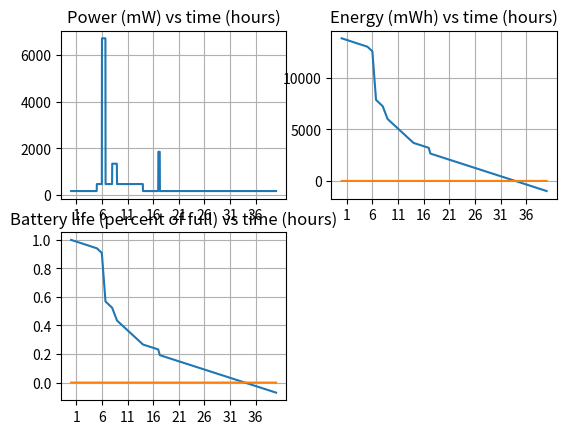
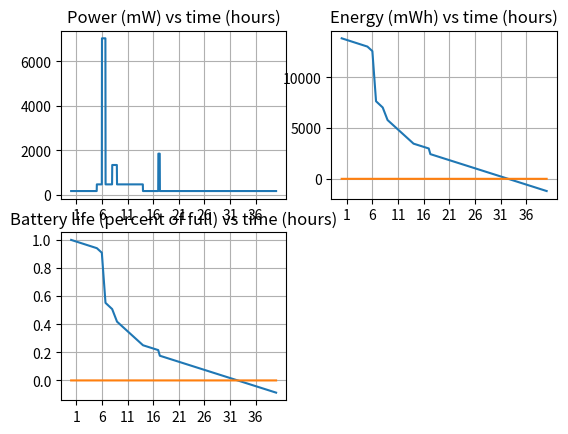

Recreate these plots in Python, in order.
import numpy as np
import matplotlib.pyplot as plt
from collections import defaultdict

def P_disp(I, A, B, c):
    #I is average grey level (0 to 255)
    #A is screen area (mm^2)
    #B is brightness (0 to 1)
    #c is parameter for average power per area (fit)
    return I**(2.2)*A*B*c

def P_CPU(U, clock_speed='med', N=6):
    #U is average usage of cores
    #b and m are fitted intercept/baseline core power consumption and slope respectively
    if clock_speed=='high':
        b=125
        m=1000*N-b
    elif clock_speed=='med':
        b=100
        m=500*N-b
    elif clock_speed=='low':
        b=75
        m=200*N-b
    return m*U+b
def get_usage(P, clock_speed='med', N=6):
    if clock_speed=='high':
        b=125
        m=1000*N-b
    elif clock_speed=='med':
        b=100
        m=500*N-b
    elif clock_speed=='low':
        b=75
        m=200*N-b
    return (P-b)/m

def P_base(cell=0, wifi=0, BT=0):
    sum=20
    if cell=='5G':
        sum+=260
    elif cell=='LTE':
        sum+=160
    if wifi=='searching':
        sum+=72
    elif wifi=='connected':
        sum+=32
    if BT:
        sum+=88
    return sum

def P_stream(net):
    if net=='wifi':
        return 566
    elif net=='LTE':
        return 749
    elif net=='5G':
        return 859
    
#power distributions
p_disp=0
p_net=0

#Custom parameters for my phone
max_bat = 13819 #miliwatt hours
brightness=0.5 #My brightness was constant all day
screen_size = 10568.16 #milimeters^2
power_area_density=0.000000552 #guessed from figure
cores=6

usage_dict_global = defaultdict(list)

def P_app(duration=1, name="app", bat_drain=0.01, disp=False, stream=False, base=0, I=125, clock_speed='med', usage_dict=False):
    energy_loss=bat_drain*max_bat
    drain=energy_loss/(duration/60)
    drain-=base
    p_app=drain
    display_power=0
    stream_power=0
    CPU_power=0
    if disp:
        display_power=P_disp(I, screen_size, brightness, power_area_density)
        #p_disp+=display_power
        drain-=display_power
    if stream:
        stream_power=P_stream(stream)
        #p_net+=stream_power
        drain-=stream_power
    if not usage_dict:
        usage=get_usage(drain, clock_speed, cores)
        usage_dict_global[name].append(usage)
        return p_app
    else:
        CPU_power = P_CPU(usage_dict[name], clock_speed)
        return display_power+stream_power+CPU_power

duration = 40*60
t=np.arange(duration) #minutes
#Create baseline usages first
P = np.array([0.0]*duration)
#I had my watch connected via BT all day
P+=P_base(BT=1)
# I was connected to wifi until 5 am
P[0:5*60]+=P_base(wifi='connected')
# Until 2PM I never turned off my wifi but was connected to 5G
P[5*60:14*60]+=P_base(cell='5G', wifi='searching')
#Until 8PM I was connected to wifi
P[14*60:]+= P_base(wifi='connected')

base=P.copy()

#usages are: d (display), s (stream)
#Event is:
#(start time, duration, app name, battery energy drain %, has display?, streams data?, idle power component, grey scale, clock speed)
events_test = [
    #Started coros run
    (6*60, 42, 'coros', 0.34, 'd', '5G', 50, 'high'),
    #Someone checked my locatoin
    (8*60, 56, 'life360', 0.09, '', '', 200, 'med'),
    #I played polytopia game
    (17*60, 18, 'polytopia', 0.04, 'd', '', 130, 'high')
]

events_sim = [
    #Started coros run
    (6*60, 42, 'coros', 0.34, 'd', '5G', 200, 'high'),
    #Someone checked my locatoin
    (8*60, 56, 'life360', 0.09, '', '', 200, 'med'),
    #I played polytopia game
    (17*60, 18, 'polytopia', 0.04, 'd', '', 130, 'high')
]

def model_usage(events, P): 
    for time, duration, name, bat_drain, display, stream, I, speed in events:
        P[time:time+duration]+= P_app(duration, name, bat_drain, display, stream, base[time], I, speed)

    print(usage_dict_global)
    return P

def simulate(events, P, usage_dict):
    for time, duration, name, bat_drain, display, stream, I, speed in events:
        P[time:time+duration]+= P_app(duration, name, bat_drain, display, stream, base[time], I, speed, usage_dict)
    return P

P1 = model_usage(events_test, base)
#Average chip usage for now
usage_dict_avg = {k: float(np.mean(v)) for k, v in usage_dict_global.items()}
P2 = simulate(events_sim, P, usage_dict_avg)

t_ticknames = [i for i in range(1, 37, 5)]
t_tickvals = np.array(t_ticknames)*60

def analyze_power(P, max_bat):
    def plot_fig(y, name):
        plt.plot(t, y)
        plt.xticks(t_tickvals, t_ticknames)
        plt.grid()
        plt.title(name)
    E = max_bat-np.cumsum(P)/60
    E_perc = E/max_bat

    plt.subplot(2, 2, 1)
    plot_fig(P, 'Power (mW) vs time (hours)')
    plt.subplot(2, 2, 2)
    plot_fig(E, 'Energy (mWh) vs time (hours)')
    plt.plot(t, [0]*len(t))
    plt.subplot(2, 2, 3)
    plot_fig(E_perc, 'Battery life (percent of full) vs time (hours)')
    plt.plot(t, [0]*len(t))

plt.figure()
analyze_power(P1, max_bat)
plt.figure()
analyze_power(P2, max_bat)

plt.show()
